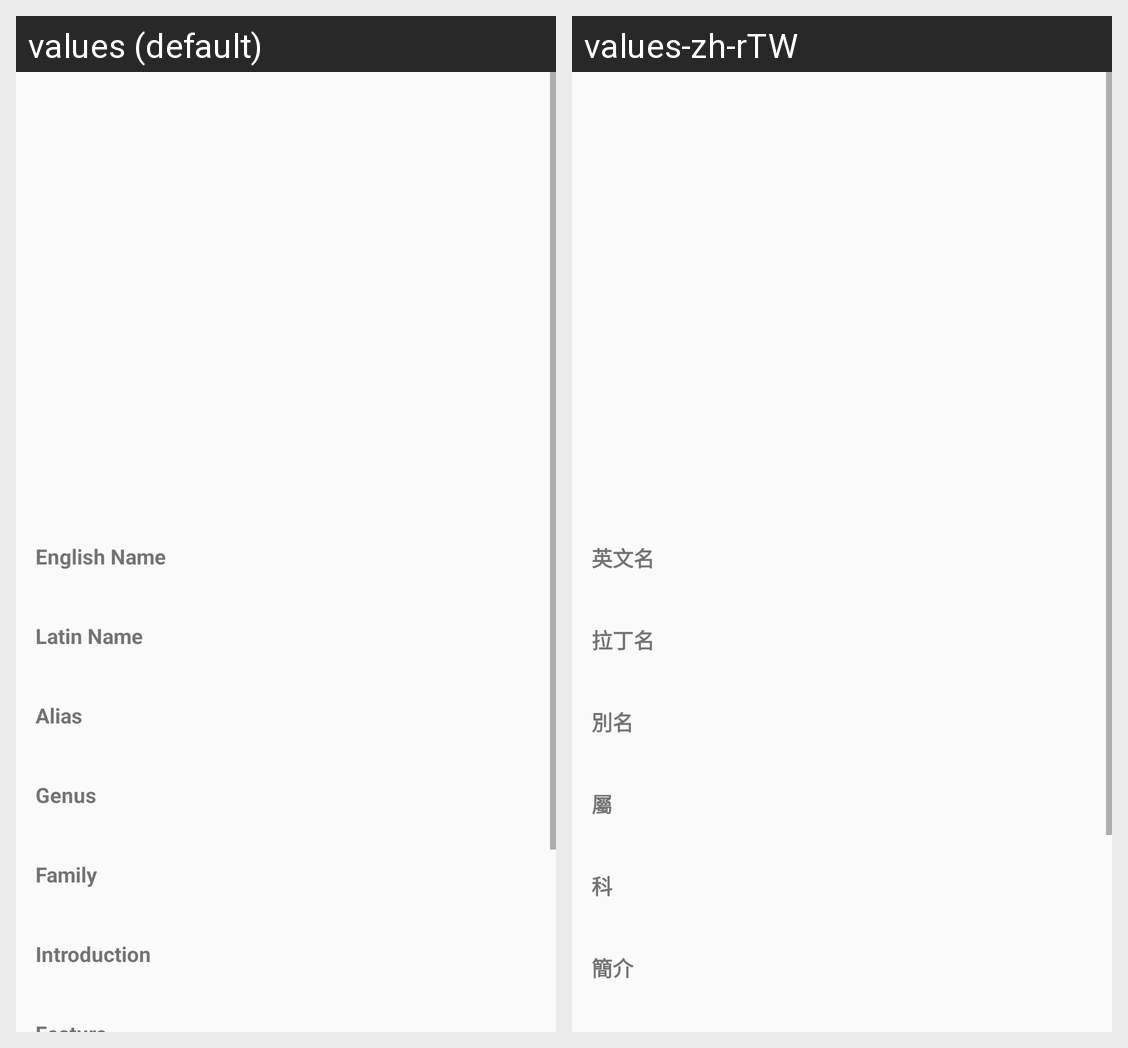

The same Android screen rendered under two of its app's locales, left to right. List the strings drawn on it with the default value and each locale's translation.
Android screen res/layout/fragment_plant.xml rendered under 2 locales, left to right: values (default), values-zh-rTW. Device: Nexus 5 (rendered at 1080×1920; each locale shown at half size, 540×960, under a caption strip naming it); theme AppTheme.
Strings drawn on this screen, with the default value and each locale's value (text and hints the layout hard-codes, and strings that could not be matched under every locale, appear in the picture but are not listed):

english_name
  values: English Name
  values-zh-rTW: 英文名

latin_name
  values: Latin Name
  values-zh-rTW: 拉丁名

alias
  values: Alias
  values-zh-rTW: 別名

genus
  values: Genus
  values-zh-rTW: 屬

family
  values: Family
  values-zh-rTW: 科

introduction
  values: Introduction
  values-zh-rTW: 簡介
